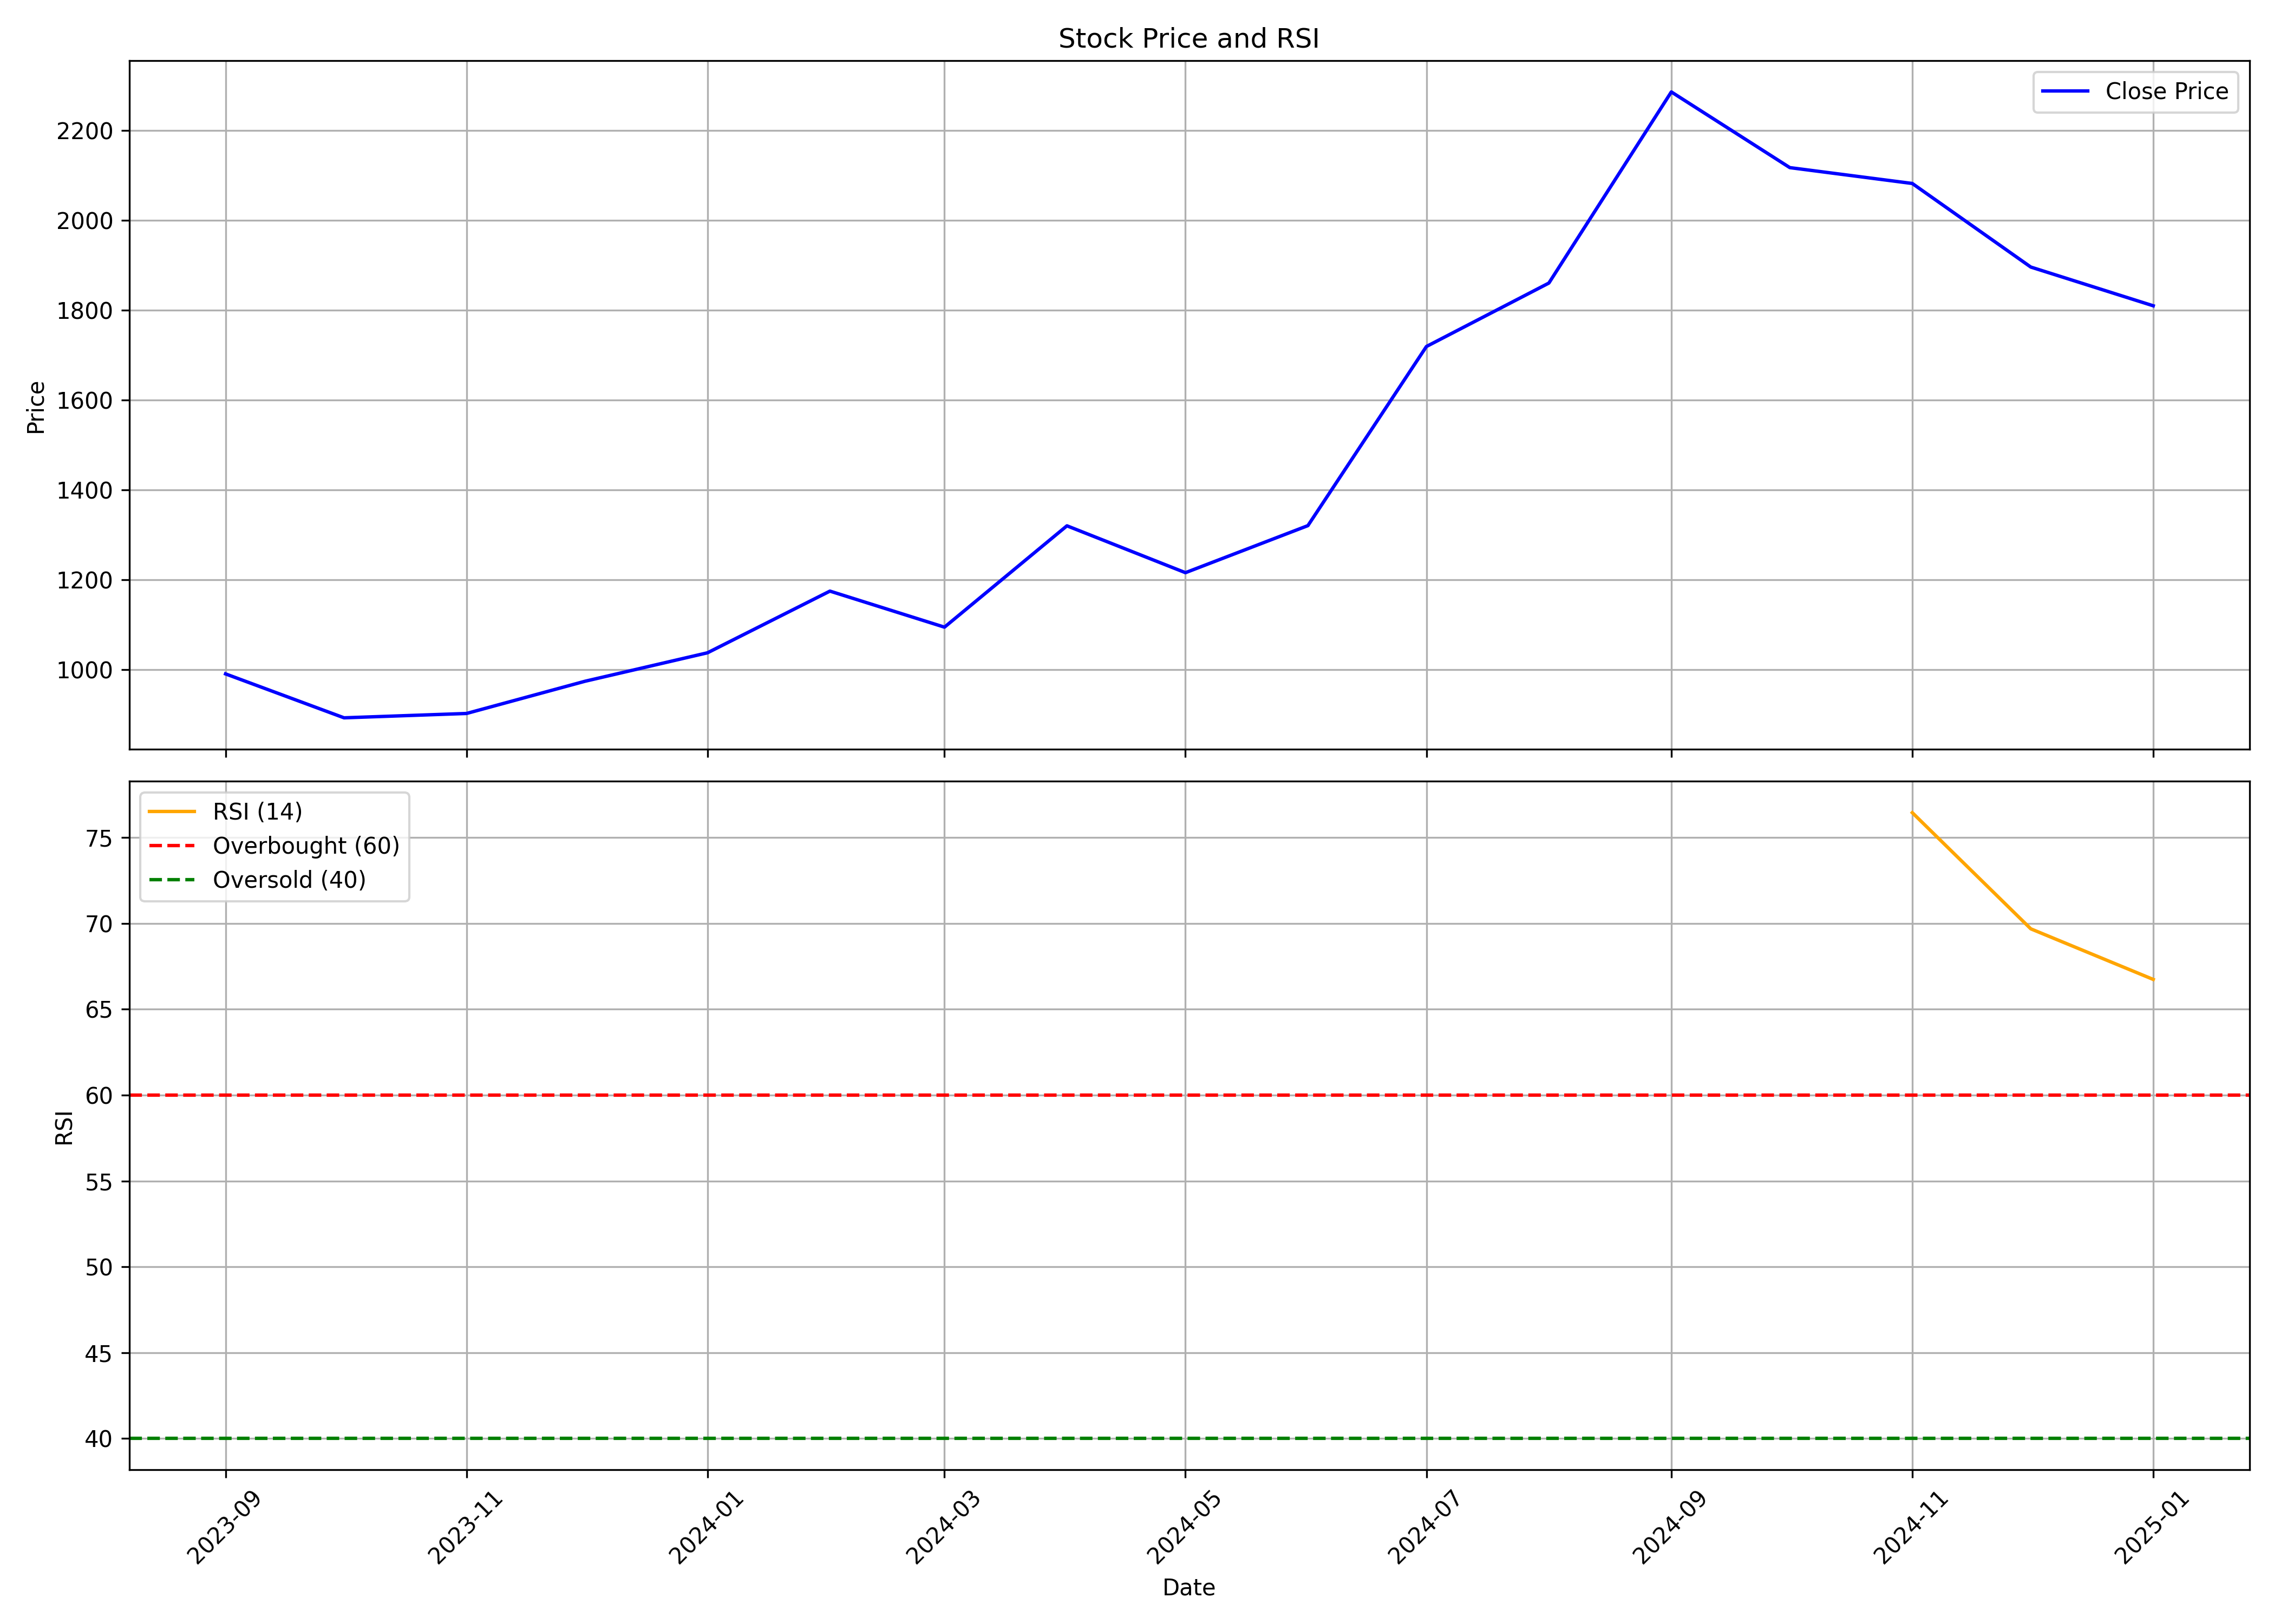

The file beside this chart, header and first rows:
, date, symbol, open, high, low, close, volume, rsi
0, 2023-09-01, EPIGRAL, 1003, 1116, 956.3, 990.1, 1405103, 
1, 2023-10-01, EPIGRAL, 993.6, 1011, 869.1, 892.3, 630922, 
2, 2023-11-01, EPIGRAL, 901.9, 940.2, 882.5, 902, 594122, 
3, 2023-12-01, EPIGRAL, 902.9, 979.6, 885.1, 973.7, 1574594, 
4, 2024-01-01, EPIGRAL, 980.1, 1092, 928.4, 1037, 1980498, 
5, 2024-02-01, EPIGRAL, 1046, 1280, 971.7, 1174, 4335383, 
6, 2024-03-01, EPIGRAL, 1178, 1222, 947, 1094, 1854540, 
7, 2024-04-01, EPIGRAL, 1098, 1438, 1098, 1320, 4081086, 
8, 2024-05-01, EPIGRAL, 1327, 1376, 1203, 1216, 1091721, 
9, 2024-06-01, EPIGRAL, 1246, 1431, 1106, 1320, 1600893, 
10, 2024-07-01, EPIGRAL, 1345, 1812, 1336, 1719, 4735916, 
11, 2024-08-01, EPIGRAL, 1722, 2026, 1692, 1861, 3514423, 
12, 2024-09-01, EPIGRAL, 1861, 2367, 1785, 2286, 4249259, 
13, 2024-10-01, EPIGRAL, 2292, 2407, 1879, 2118, 2057820, 
14, 2024-11-01, EPIGRAL, 2118, 2243, 1890, 2082, 1729668, 76.45
15, 2024-12-01, EPIGRAL, 2065, 2180, 1813, 1896, 1141980, 69.68
16, 2025-01-01, EPIGRAL, 1888, 1930, 1502, 1810, 1883504, 66.74
